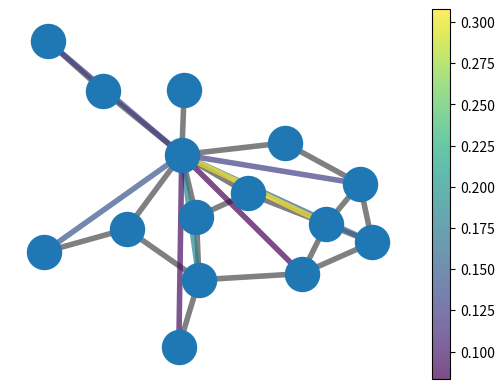

Generate this figure with matplotlib:
"""
ACMS 80770-03: Deep Learning with Graphs
Instructor: Navid Shervani-Tabar
Fall 2022
University of Notre Dame

Homework 1: Programming assignment
"""

import networkx as nx
import matplotlib.pyplot as plt
import numpy as np
from networkx.algorithms import bipartite
from networkx.generators.random_graphs import erdos_renyi_graph
import copy


# -- Initialize graphs
seed = 30
G = nx.florentine_families_graph()
nodes = G.nodes()

layout = nx.spring_layout(G, seed=seed)

# -- compute jaccard's similarity
"""
    This example is using NetwrokX's native implementation to compute similarities.
    Write a code to compute Jaccard's similarity and replace with this function.
"""
pred = nx.jaccard_coefficient(G)


# -- keep a copy of edges in the graph
old_edges = copy.deepcopy(G.edges())

# -- add new edges representing similarities.
new_edges, metric = [], []
for u, v, p in pred:
    G.add_edge(u, v)
    print(f"({u}, {v}) -> {p:.8f}")
    new_edges.append((u, v))
    metric.append(p)

# -- plot Florentine Families graph
nx.draw_networkx_nodes(G, nodelist=nodes, label=nodes, pos=layout, node_size=600)
nx.draw_networkx_edges(G, edgelist=old_edges, pos=layout, edge_color='gray', width=4)

# -- plot edges representing similarity
"""
    This example is randomly plotting similarities between 8 pairs of nodes in the graph. 
    Identify the ”Ginori”
"""
ne = nx.draw_networkx_edges(G, edgelist=new_edges[:8], pos=layout, edge_color=np.asarray(metric[:8]), width=4, alpha=0.7)
plt.colorbar(ne)
plt.axis('off')
plt.show()
